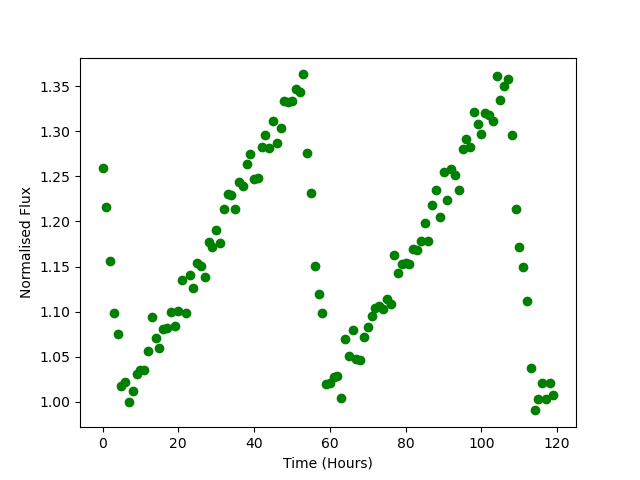

The table this chart was drawn from, first rows:
Time, Flux
0.0, 1.259
1.0, 1.216
2.0, 1.156
3.0, 1.098
4.0, 1.076
5.0, 1.018
6.0, 1.022
7.0, 1
8.0, 1.012
9.0, 1.031
10.0, 1.035
11.0, 1.036
12.0, 1.056
13.0, 1.094
14.0, 1.07
15.0, 1.059
16.0, 1.081
17.0, 1.082
18.0, 1.1
19.0, 1.084
20.0, 1.1
21.0, 1.135
22.0, 1.098
23.0, 1.141
24.0, 1.126
25.0, 1.154
26.0, 1.151
27.0, 1.138
28.0, 1.177
29.0, 1.172
30.0, 1.191
31.0, 1.176
32.0, 1.214
33.0, 1.23
34.0, 1.229
35.0, 1.214
36.0, 1.244
37.0, 1.239
38.0, 1.264
39.0, 1.275
40.0, 1.247
41.0, 1.248
42.0, 1.282
43.0, 1.296
44.0, 1.282
45.0, 1.312
46.0, 1.287
47.0, 1.304
48.0, 1.333
49.0, 1.333
50.0, 1.334
51.0, 1.347
52.0, 1.343
53.0, 1.363
54.0, 1.276
55.0, 1.232
56.0, 1.15
57.0, 1.12
58.0, 1.098
59.0, 1.019
... 60 more rows
